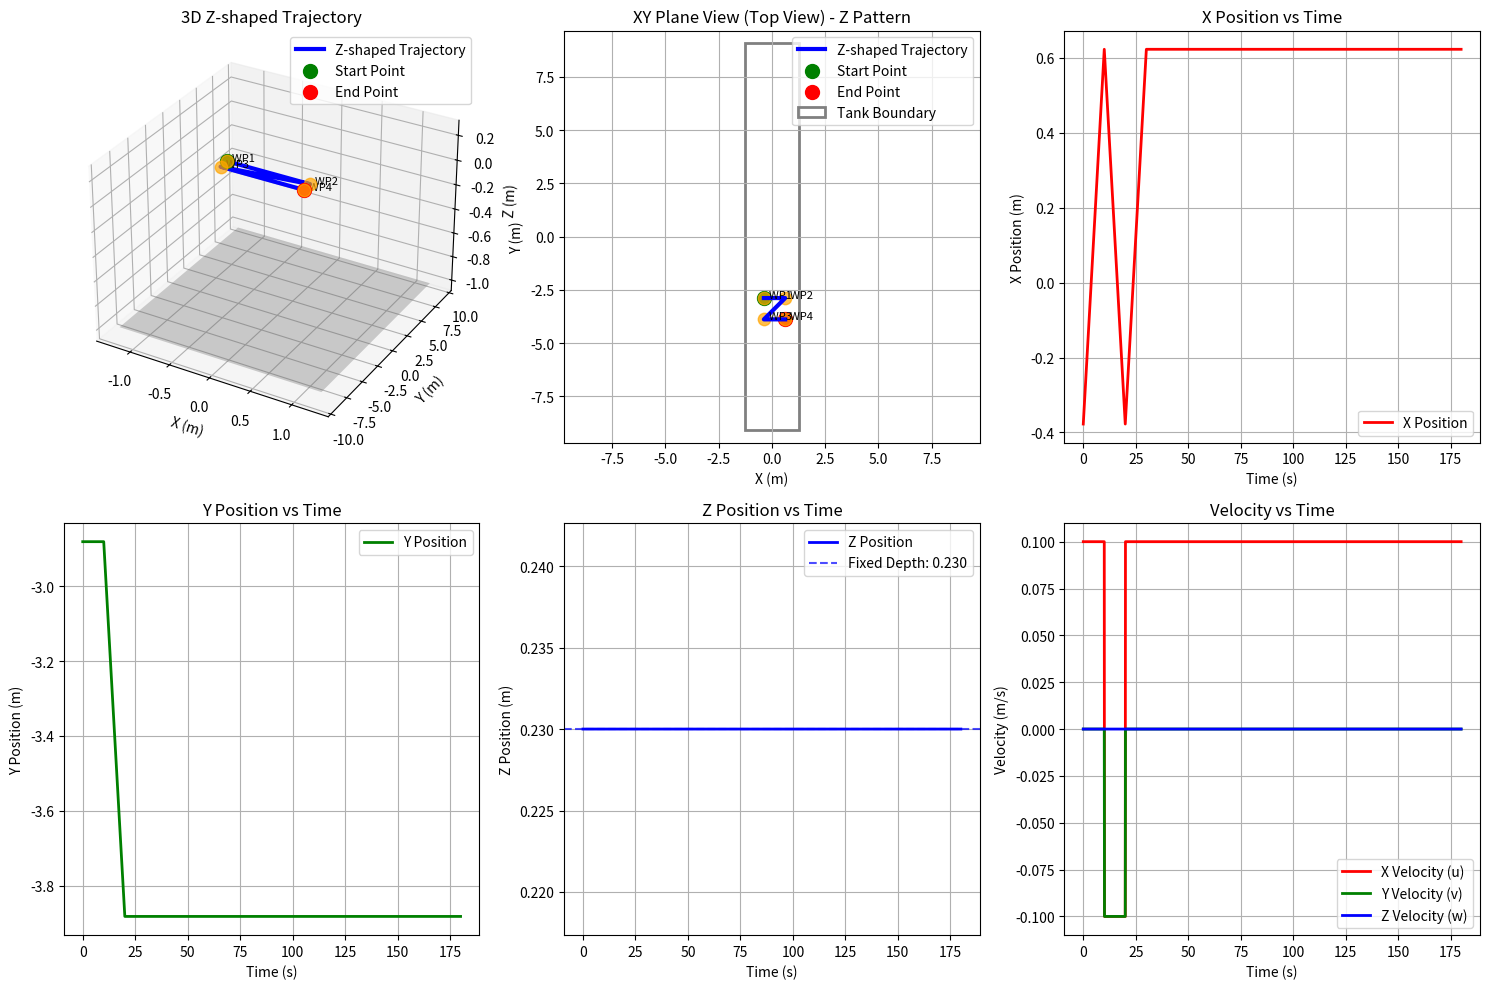

Source code (Python):
#!/usr/bin/env python
# -*- coding: utf-8 -*-

import numpy as np
import matplotlib.pyplot as plt
from mpl_toolkits.mplot3d import Axes3D

#--------------------------------------
# Generate Z-shaped reference trajectory for NMPC in Tank Environment
# Tank dimensions: 18.15m x 2.5m x 1m (y=long, x=short)
# Z-shape parameters:
# - Start point: (-0.37743731689453125, -2.88159375, depth)
# - Z pattern: moves right, then diagonally down-left, then right again
# - Total width: 1.0m, Total height: 1.0m
# - Speed: Slow and smooth for precise control
#--------------------------------------

# Parameters
sample_time = 0.05   # Sample time (seconds)
duration = 180       # Total duration (seconds) - 3 minutes for complete Z
z_width = 1.0        # Width of Z pattern (meters)
z_height = 1.0       # Height of Z pattern (meters)

# Starting coordinates (provided by user)
start_x = -0.37743731689453125
start_y = -2.88159375
start_z = 0.23  # Fixed depth

# Define Z-shape waypoints
# Z字形包含3个线段：
# 1. 上横线：向右移动
# 2. 对角线：向右下移动
# 3. 下横线：向右移动

waypoints = [
    # 起始点
    [start_x, start_y, start_z],
    # 上横线结束点 (向右移动)
    [start_x + z_width, start_y, start_z],
    # 下横线起始点 (对角线结束点)
    [start_x, start_y - z_height, start_z],
    # 下横线结束点 (向右移动)
    [start_x + z_width, start_y - z_height, start_z],
]

# 为每个线段分配时间 (更快的速度)
segment_durations = [
    10,   # 上横线：10秒 (0.1 m/s)
    10,   # 对角线：10秒
    10    # 下横线：10秒
]

# Generate time sequence
t = np.arange(0, duration, sample_time)
t = np.append(t, duration)

# Calculate number of trajectory points
num_points = len(t)

# Create trajectory array (16 columns: x y z phi theta psi u v w p q r u1 u2 u3 u4)
traj = np.zeros((num_points, 16))

def interpolate_segment(start_point, end_point, t_start, t_end, current_time):
    """线性插值函数"""
    if current_time <= t_start:
        return start_point
    elif current_time >= t_end:
        return end_point
    else:
        # 线性插值
        alpha = (current_time - t_start) / (t_end - t_start)
        return start_point + alpha * (end_point - start_point)

def calculate_velocity(start_point, end_point, duration):
    """计算线段的速度"""
    if duration <= 0:
        return np.array([0.0, 0.0, 0.0])
    return (end_point - start_point) / duration

# Generate Z-shaped trajectory
for i, time in enumerate(t):
    current_pos = np.array([start_x, start_y, start_z])
    current_vel = np.array([0.0, 0.0, 0.0])
    
    # 确定当前在哪个线段
    if time <= segment_durations[0]:
        # 第一段：上横线
        start_point = np.array(waypoints[0])
        end_point = np.array(waypoints[1])
        current_pos = interpolate_segment(start_point, end_point, 0, segment_durations[0], time)
        current_vel = calculate_velocity(start_point, end_point, segment_durations[0])
        
    elif time <= segment_durations[0] + segment_durations[1]:
        # 第二段：对角线
        start_point = np.array(waypoints[1])
        end_point = np.array(waypoints[2])
        t_start = segment_durations[0]
        t_end = segment_durations[0] + segment_durations[1]
        current_pos = interpolate_segment(start_point, end_point, t_start, t_end, time)
        current_vel = calculate_velocity(start_point, end_point, segment_durations[1])
        
    else:
        # 第三段：下横线
        start_point = np.array(waypoints[2])
        end_point = np.array(waypoints[3])
        t_start = segment_durations[0] + segment_durations[1]
        t_end = sum(segment_durations)
        current_pos = interpolate_segment(start_point, end_point, t_start, t_end, time)
        current_vel = calculate_velocity(start_point, end_point, segment_durations[2])
    
    # Position
    traj[i, 0] = current_pos[0]  # x
    traj[i, 1] = current_pos[1]  # y
    traj[i, 2] = current_pos[2]  # z
    
    # Attitude (keep horizontal)
    traj[i, 3] = 0.0             # phi (roll)
    traj[i, 4] = 0.0             # theta (pitch)
    traj[i, 5] = 0.0             # psi (yaw)
    
    # Linear velocity
    traj[i, 6] = current_vel[0]  # u (x-direction velocity)
    traj[i, 7] = current_vel[1]  # v (y-direction velocity)
    traj[i, 8] = current_vel[2]  # w (z-direction velocity)
    
    # Angular velocity
    traj[i, 9] = 0.0             # p (roll rate)
    traj[i, 10] = 0.0            # q (pitch rate)
    traj[i, 11] = 0.0            # r (yaw rate)
    
    # Control inputs (set to 0, calculated by MPC)
    traj[i, 12] = 0.0            # u1
    traj[i, 13] = 0.0            # u2
    traj[i, 14] = 0.0            # u3
    traj[i, 15] = 0.0            # u4

# Add extra points for MPC prediction horizon
last_point = traj[-1, :]  # Get the last point
extra_points = np.tile(last_point, (20, 1))  # Repeat the last point 20 times
traj = np.vstack([traj, extra_points])  # Add to trajectory

# Save to file
output_filename = 'Zpath_trajectory.txt'
np.savetxt(output_filename, traj, fmt='%f')

# 打印轨迹信息
print(f"Z-shaped trajectory generated: {output_filename}")
print(f"Number of trajectory points: {traj.shape[0]}")
print(f"Start point: ({start_x:.6f}, {start_y:.6f}, {start_z:.6f})")
print(f"Z dimensions: {z_width}m x {z_height}m")
print(f"Total duration: {duration} seconds")
print(f"Sample time: {sample_time} seconds")
print()
print("Waypoints:")
for i, wp in enumerate(waypoints):
    print(f"  {i+1}: ({wp[0]:.6f}, {wp[1]:.6f}, {wp[2]:.6f})")
print()
print(f"X range: [{np.min(traj[:,0]):.3f}, {np.max(traj[:,0]):.3f}] m")
print(f"Y range: [{np.min(traj[:,1]):.3f}, {np.max(traj[:,1]):.3f}] m")
print(f"Z depth: {traj[0,2]:.3f} m (fixed)")

# Visualize trajectory
plt.figure(figsize=(15, 10))

# Tank boundary definition
tank_x_min, tank_x_max = -1.25, 1.25    # 2.5m width
tank_y_min, tank_y_max = -9.075, 9.075  # 18.15m length
tank_z_min, tank_z_max = -1.0, 0.0      # 1m depth

# 1. 3D plot - Overall trajectory
ax1 = plt.subplot(2, 3, 1, projection='3d')
ax1.plot(traj[:-20, 0], traj[:-20, 1], traj[:-20, 2], 'b-', linewidth=3, label='Z-shaped Trajectory')
ax1.scatter(traj[0, 0], traj[0, 1], traj[0, 2], color='green', s=100, label='Start Point')
ax1.scatter(traj[-21, 0], traj[-21, 1], traj[-21, 2], color='red', s=100, label='End Point')

# Mark waypoints
for i, wp in enumerate(waypoints):
    ax1.scatter(wp[0], wp[1], wp[2], color='orange', s=80, alpha=0.7)
    ax1.text(wp[0], wp[1], wp[2], f'  WP{i+1}', fontsize=8)

# Draw tank boundary
xx, yy = np.meshgrid([tank_x_min, tank_x_max], [tank_y_min, tank_y_max])
zz = np.full_like(xx, tank_z_min)
ax1.plot_surface(xx, yy, zz, alpha=0.3, color='gray')

ax1.set_xlabel('X (m)')
ax1.set_ylabel('Y (m)') 
ax1.set_zlabel('Z (m)')
ax1.set_title('3D Z-shaped Trajectory')
ax1.legend()

# 2. XY plane view (top view)
ax2 = plt.subplot(2, 3, 2)
ax2.plot(traj[:-20, 0], traj[:-20, 1], 'b-', linewidth=3, label='Z-shaped Trajectory')
ax2.scatter(traj[0, 0], traj[0, 1], color='green', s=100, label='Start Point')
ax2.scatter(traj[-21, 0], traj[-21, 1], color='red', s=100, label='End Point')

# Mark waypoints
for i, wp in enumerate(waypoints):
    ax2.scatter(wp[0], wp[1], color='orange', s=80, alpha=0.7)
    ax2.text(wp[0], wp[1], f'  WP{i+1}', fontsize=8)

# Draw direction arrows
for i in range(len(waypoints)-1):
    dx = waypoints[i+1][0] - waypoints[i][0]
    dy = waypoints[i+1][1] - waypoints[i][1]
    ax2.arrow(waypoints[i][0], waypoints[i][1], dx*0.8, dy*0.8, 
              head_width=0.02, head_length=0.02, fc='red', ec='red', alpha=0.7)

# Tank boundary
ax2.add_patch(plt.Rectangle((tank_x_min, tank_y_min), 
                           tank_x_max-tank_x_min, tank_y_max-tank_y_min, 
                           fill=False, edgecolor='gray', linewidth=2, label='Tank Boundary'))
ax2.set_xlabel('X (m)')
ax2.set_ylabel('Y (m)')
ax2.set_title('XY Plane View (Top View) - Z Pattern')
ax2.legend()
ax2.grid(True)
ax2.axis('equal')

# 3. X-time plot
ax3 = plt.subplot(2, 3, 3)
time_plot = t
ax3.plot(time_plot, traj[:len(time_plot), 0], 'r-', linewidth=2, label='X Position')
ax3.set_xlabel('Time (s)')
ax3.set_ylabel('X Position (m)')
ax3.set_title('X Position vs Time')
ax3.legend()
ax3.grid(True)

# 4. Y-time plot  
ax4 = plt.subplot(2, 3, 4)
ax4.plot(time_plot, traj[:len(time_plot), 1], 'g-', linewidth=2, label='Y Position')
ax4.set_xlabel('Time (s)')
ax4.set_ylabel('Y Position (m)')
ax4.set_title('Y Position vs Time')
ax4.legend()
ax4.grid(True)

# 5. Z-time plot
ax5 = plt.subplot(2, 3, 5)
ax5.plot(time_plot, traj[:len(time_plot), 2], 'b-', linewidth=2, label='Z Position')
ax5.axhline(y=start_z, color='blue', linestyle='--', alpha=0.7, label=f'Fixed Depth: {start_z:.3f}')
ax5.set_xlabel('Time (s)')
ax5.set_ylabel('Z Position (m)')
ax5.set_title('Z Position vs Time')
ax5.legend()
ax5.grid(True)

# 6. Velocity plot
ax6 = plt.subplot(2, 3, 6)
ax6.plot(time_plot, traj[:len(time_plot), 6], 'r-', linewidth=2, label='X Velocity (u)')
ax6.plot(time_plot, traj[:len(time_plot), 7], 'g-', linewidth=2, label='Y Velocity (v)')
ax6.plot(time_plot, traj[:len(time_plot), 8], 'b-', linewidth=2, label='Z Velocity (w)')
ax6.set_xlabel('Time (s)')
ax6.set_ylabel('Velocity (m/s)')
ax6.set_title('Velocity vs Time')
ax6.legend()
ax6.grid(True)

plt.tight_layout()
plt.savefig('Zpath_trajectory_visualization.png', dpi=300, bbox_inches='tight')
plt.show()

print(f"\nTrajectory visualization saved: Zpath_trajectory_visualization.png")

# Verify trajectory quality
print(f"\n=== Trajectory Quality Verification ===")
# Check velocity continuity
velocities = np.sqrt(traj[:-20,6]**2 + traj[:-20,7]**2 + traj[:-20,8]**2)
max_velocity = np.max(velocities)
print(f"Maximum velocity: {max_velocity:.6f} m/s")

# Check trajectory bounds
print(f"X bounds: [{np.min(traj[:-20,0]):.6f}, {np.max(traj[:-20,0]):.6f}] m")
print(f"Y bounds: [{np.min(traj[:-20,1]):.6f}, {np.max(traj[:-20,1]):.6f}] m")
print(f"Z variation: {np.max(traj[:-20,2]) - np.min(traj[:-20,2]):.6f} m (should be 0)")

print(f"\nZ-pattern dimensions:")
print(f"Width: {np.max(traj[:-20,0]) - np.min(traj[:-20,0]):.6f} m")
print(f"Height: {np.max(traj[:-20,1]) - np.min(traj[:-20,1]):.6f} m")
